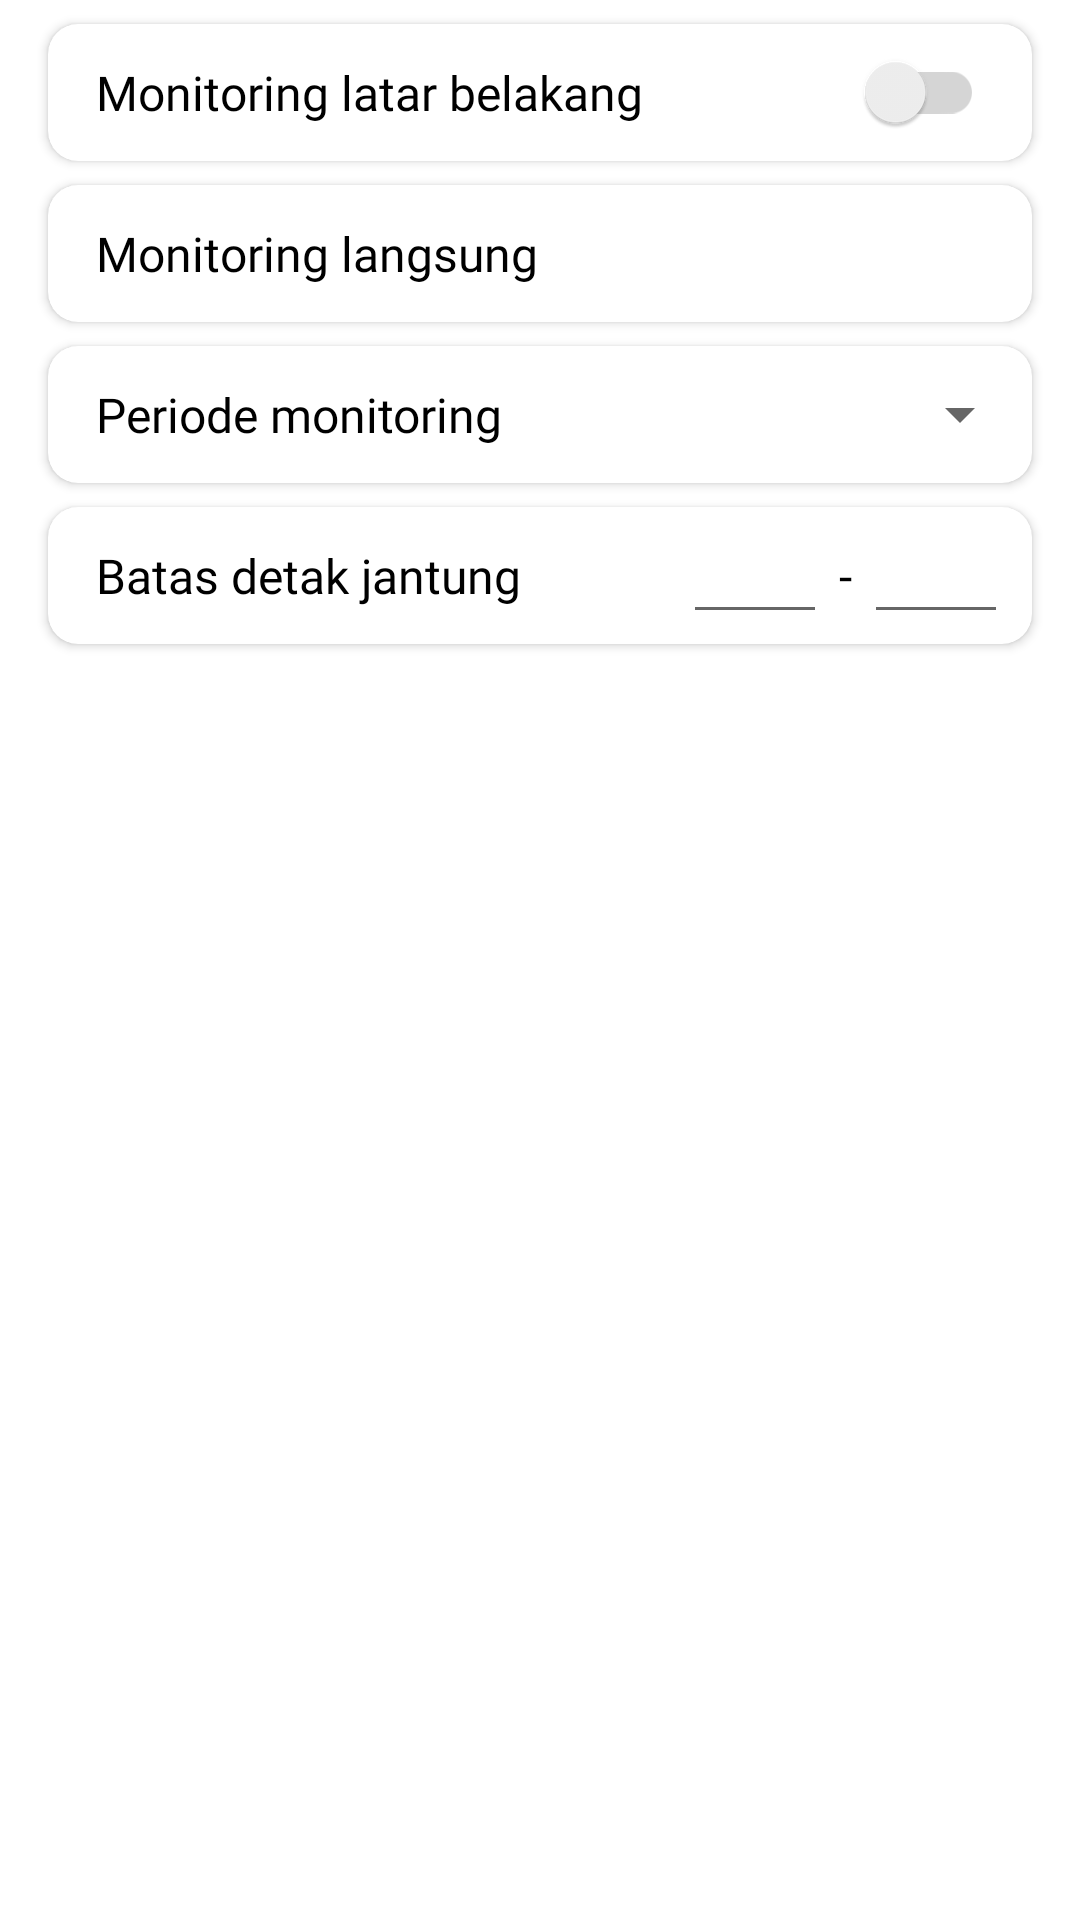

Here is an Android app screen rendered from its layout file. Give the layout XML and the strings, colors and styles it references.
<!-- AndroidManifest.xml: application theme Theme.HeartRateMonitoringApp -->
<!-- res/layout/layout_band_menu.xml -->
<?xml version="1.0" encoding="utf-8"?>
<androidx.constraintlayout.widget.ConstraintLayout xmlns:android="http://schemas.android.com/apk/res/android"
    xmlns:tools="http://schemas.android.com/tools"
    android:layout_width="match_parent"
    android:layout_height="match_parent"
    xmlns:app="http://schemas.android.com/apk/res-auto">

    <androidx.cardview.widget.CardView
        android:id="@+id/card_switch"
        android:layout_width="match_parent"
        android:layout_height="wrap_content"
        android:layout_marginStart="16dp"
        android:layout_marginTop="8dp"
        android:layout_marginEnd="16dp"
        android:background="@color/light_grey"
        app:cardCornerRadius="10dp"
        app:layout_constraintEnd_toEndOf="parent"
        app:layout_constraintStart_toStartOf="parent"
        app:layout_constraintTop_toTopOf="parent">

        <com.google.android.material.switchmaterial.SwitchMaterial
            android:id="@+id/switch_toogle_monitoring"
            style="@style/TextRegular"
            android:theme="@style/Switch"
            android:layout_width="match_parent"
            android:layout_height="wrap_content"
            android:layout_marginStart="4dp"
            android:layout_marginEnd="4dp"
            android:text="@string/background_monitoring"
            android:textAlignment="textStart"
            android:textAllCaps="false"
            android:textColor="@color/primary_text_color"
            android:textSize="16sp"
            app:layout_constraintEnd_toEndOf="parent"
            app:layout_constraintStart_toStartOf="parent"
            app:layout_constraintTop_toBottomOf="@+id/card_switch" />

    </androidx.cardview.widget.CardView>

    <androidx.cardview.widget.CardView
        android:id="@+id/card_live_monitoring"
        android:layout_width="match_parent"
        android:layout_height="wrap_content"
        android:layout_marginStart="16dp"
        android:layout_marginTop="8dp"
        android:layout_marginEnd="16dp"
        android:background="@color/light_grey"
        app:cardCornerRadius="10dp"
        app:layout_constraintEnd_toEndOf="parent"
        app:layout_constraintStart_toStartOf="parent"
        app:layout_constraintTop_toBottomOf="@+id/card_switch">

        <TextView
            android:id="@+id/tv_live_monitoring"
            style="@style/TextRegular"
            android:layout_width="match_parent"
            android:layout_height="wrap_content"
            android:layout_marginStart="4dp"
            android:layout_marginEnd="4dp"
            android:text="@string/live_monitoring"
            android:textAlignment="textStart"
            android:textAllCaps="false"
            android:textColor="@color/primary_text_color"
            android:textSize="16sp"
            android:theme="@style/Switch" />

    </androidx.cardview.widget.CardView>

    <androidx.cardview.widget.CardView
        android:id="@+id/card_period"
        android:layout_width="match_parent"
        android:layout_height="wrap_content"
        android:layout_marginStart="16dp"
        android:layout_marginTop="8dp"
        android:layout_marginEnd="16dp"
        android:background="@color/light_grey"
        app:cardCornerRadius="10dp"
        app:layout_constraintEnd_toEndOf="parent"
        app:layout_constraintStart_toStartOf="parent"
        app:layout_constraintTop_toBottomOf="@+id/card_live_monitoring">

        <TextView
            android:id="@+id/tv_monitoring_period"
            style="@style/TextRegular"
            android:theme="@style/Switch"
            android:layout_width="match_parent"
            android:layout_height="wrap_content"
            android:layout_marginStart="4dp"
            android:layout_marginEnd="4dp"
            android:text="@string/monitoring_period"
            android:textAlignment="textStart"
            android:textAllCaps="false"
            android:textColor="@color/primary_text_color"
            android:textSize="16sp" />

        <androidx.appcompat.widget.AppCompatSpinner
            android:id="@+id/spinner_monitoring_period"
            android:layout_width="wrap_content"
            android:layout_height="match_parent"
            android:layout_gravity="end"
            android:spinnerMode="dropdown" />

    </androidx.cardview.widget.CardView>

    <androidx.cardview.widget.CardView
        android:id="@+id/card_notification"
        android:layout_width="match_parent"
        android:layout_height="wrap_content"
        android:layout_marginStart="16dp"
        android:layout_marginTop="8dp"
        android:layout_marginEnd="16dp"
        android:background="@color/light_grey"
        app:cardCornerRadius="10dp"
        app:layout_constraintEnd_toEndOf="parent"
        app:layout_constraintStart_toStartOf="parent"
        app:layout_constraintTop_toBottomOf="@+id/card_period">

        <androidx.constraintlayout.widget.ConstraintLayout
            android:layout_width="match_parent"
            android:layout_height="match_parent" >

            <TextView
                android:id="@+id/tv_heart_limit"
                style="@style/TextRegular"
                android:layout_width="wrap_content"
                android:layout_height="wrap_content"
                android:layout_marginStart="4dp"
                android:text="@string/heart_rate_limit"
                android:textAlignment="textStart"
                android:textAllCaps="false"
                android:textColor="@color/primary_text_color"
                android:textSize="16sp"
                android:theme="@style/Switch"
                app:layout_constraintBottom_toBottomOf="parent"
                app:layout_constraintStart_toStartOf="parent"
                app:layout_constraintTop_toTopOf="parent" />

            <com.google.android.material.textfield.TextInputEditText
                android:id="@+id/tidt_lower_limit"
                android:layout_width="48sp"
                android:layout_height="wrap_content"
                android:inputType="number"
                android:gravity="center"
                android:maxLength="3"
                android:textSize="16sp"
                android:textAppearance="@style/FormTextAppearance"
                app:layout_constraintBottom_toBottomOf="parent"
                app:layout_constraintEnd_toStartOf="@+id/tv_stripe"
                app:layout_constraintTop_toTopOf="parent" />

            <TextView
                android:id="@+id/tv_stripe"
                style="@style/TextRegular"
                android:layout_width="wrap_content"
                android:layout_height="wrap_content"
                android:text=" - "
                android:textAlignment="textStart"
                android:textColor="@color/primary_text_color"
                android:textSize="16sp"
                app:layout_constraintBottom_toBottomOf="@+id/tidt_lower_limit"
                app:layout_constraintEnd_toStartOf="@+id/tidt_upper_limit"
                app:layout_constraintTop_toTopOf="@+id/tidt_lower_limit"
                tools:ignore="HardcodedText" />

            <com.google.android.material.textfield.TextInputEditText
                android:id="@+id/tidt_upper_limit"
                android:layout_width="48sp"
                android:layout_height="wrap_content"
                android:inputType="number"
                android:gravity="center"
                android:maxLength="3"
                android:textSize="16sp"
                android:layout_marginEnd="8dp"
                android:textAppearance="@style/FormTextAppearance"
                app:layout_constraintBottom_toBottomOf="@+id/tidt_lower_limit"
                app:layout_constraintEnd_toEndOf="parent"
                app:layout_constraintTop_toTopOf="@+id/tidt_lower_limit" />

        </androidx.constraintlayout.widget.ConstraintLayout>

    </androidx.cardview.widget.CardView>

</androidx.constraintlayout.widget.ConstraintLayout>
<!-- resources referenced by this layout -->
<resources>
  <color name="light_grey">#DEDEDE</color>
  <color name="primary_text_color">#000000</color>
  <string name="background_monitoring">Monitoring latar belakang</string>
  <string name="heart_rate_limit">Batas detak jantung</string>
  <string name="live_monitoring">Monitoring langsung</string>
  <string name="monitoring_period">Periode monitoring</string>
  <style name="FormTextAppearance" parent="TextRegular">
          <item name="android:textSize">12sp</item>
      </style>
  <style name="Switch" parent="Theme.AppCompat.Light">
          <item name="android:padding">12dp</item>
          <item name="colorControlActivated">@color/primary_color</item>
          <item name="android:colorForeground">#FF757575</item>
      </style>
  <style name="TextRegular">
          <item name="android:fontFamily">@font/poppins</item>
          <item name="android:textColor">@color/primary_text_color</item>
          <item name="android:textSize">12sp</item>
      </style>
  <style name="Theme.HeartRateMonitoringApp" parent="Theme.MaterialComponents.Light.NoActionBar">
          
          <item name="colorPrimary">@color/primary_color</item>
          <item name="colorPrimaryVariant">@color/primary_dark_color</item>
          <item name="colorOnPrimary">@color/primary_text_color</item>
          
          <item name="colorSecondary">@color/secondary_color</item>
          <item name="colorSecondaryVariant">@color/secondary_dark_color</item>
          <item name="colorOnSecondary">@color/secondary_text_color</item>
          
          <item name="android:statusBarColor">@color/white_grey</item>
          
          <item name="android:forceDarkAllowed" tools:targetApi="q">false</item>
      </style>
  <color name="primary_color">#587cb1</color>
  <color name="primary_dark_color">#89abe3</color>
  <color name="secondary_color">#fcf6f5</color>
  <color name="secondary_dark_color">#c9c3c2</color>
  <color name="secondary_text_color">#000000</color>
  <color name="white_grey">#F2F3F5</color>
</resources>
